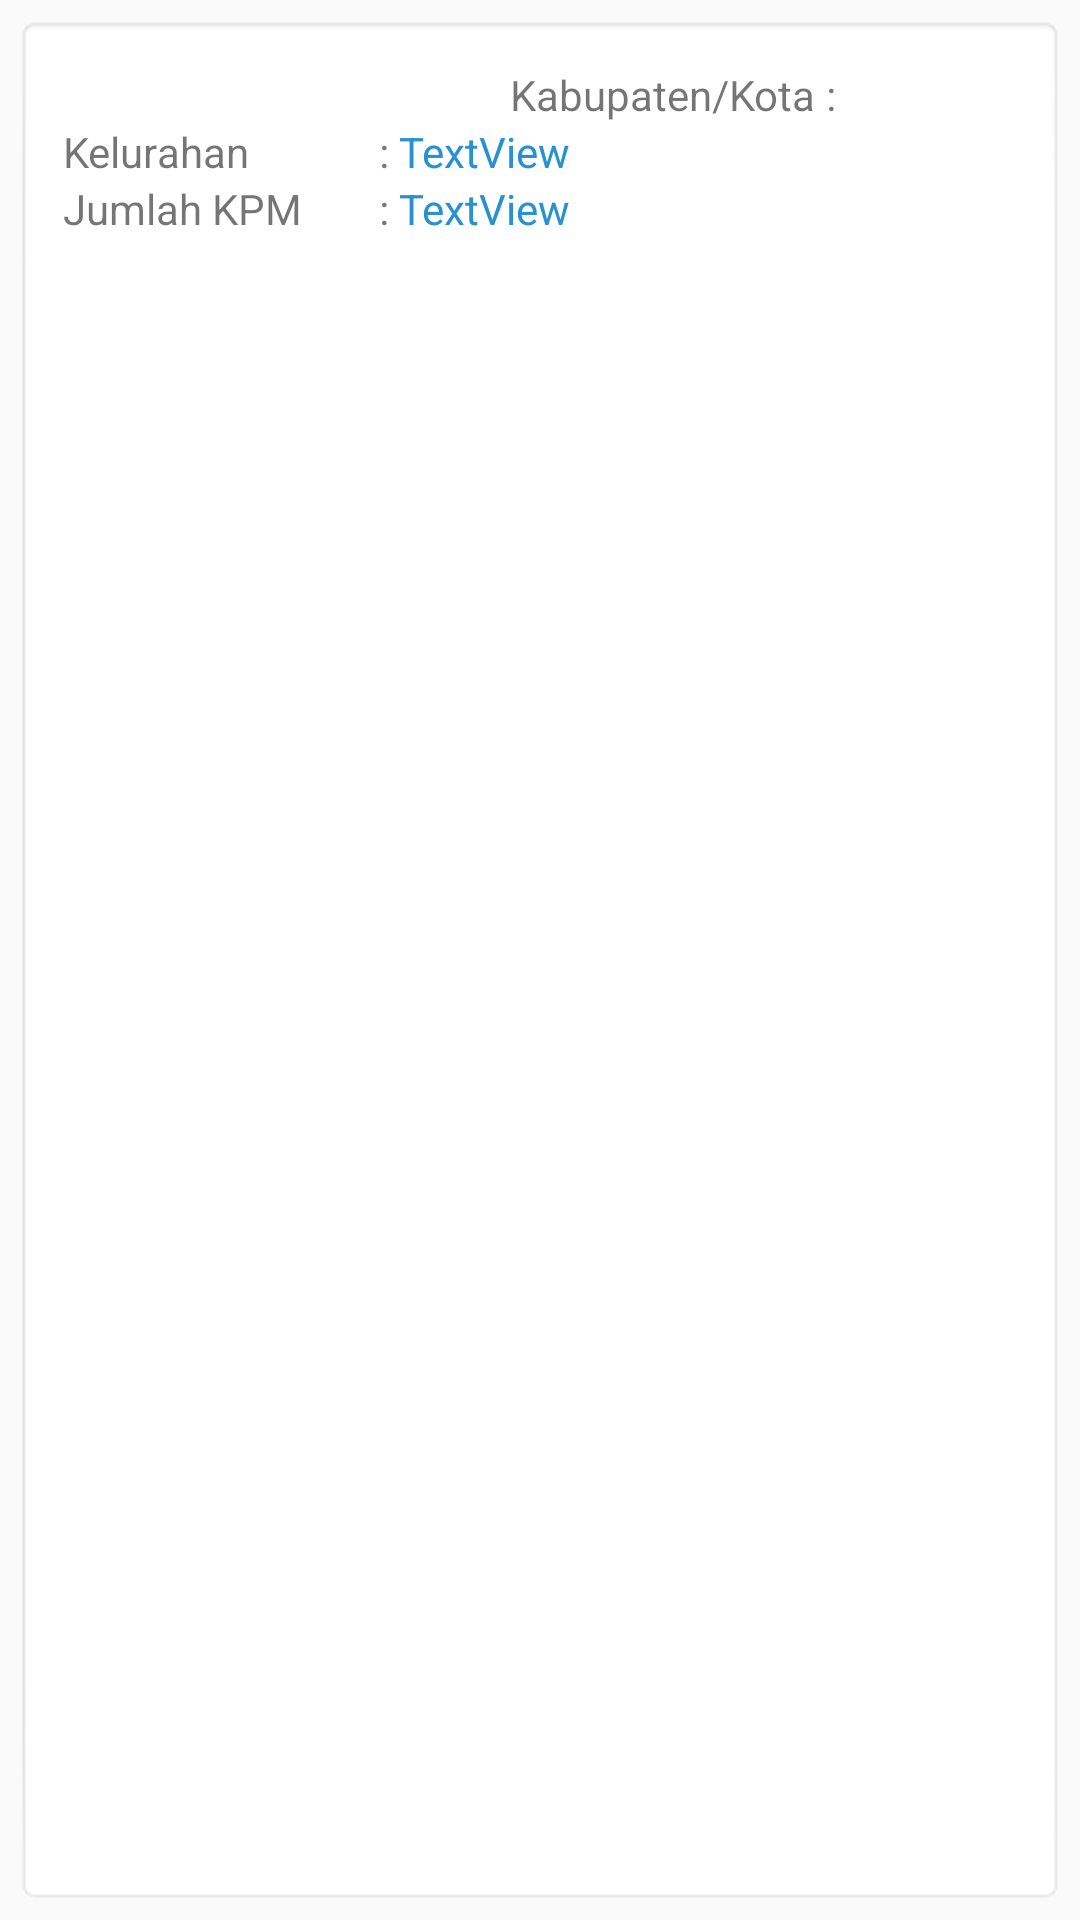

This screen was rendered from an Android layout file. Write that file and the resources it references.
<!-- AndroidManifest.xml: application theme AppTheme -->
<!-- res/layout/listkelurahan.xml -->
<?xml version="1.0" encoding="utf-8"?>
<LinearLayout xmlns:android="http://schemas.android.com/apk/res/android"
    xmlns:app="http://schemas.android.com/apk/res-auto"
    xmlns:tools="http://schemas.android.com/tools"
    android:layout_width="match_parent"
    android:layout_height="match_parent">

    <LinearLayout
        android:layout_width="match_parent"
        android:layout_height="match_parent"
        android:layout_margin="5dp"
        android:background="@android:drawable/editbox_background_normal"
        android:orientation="vertical"
        android:padding="16dp">

        <TextView
            android:id="@+id/txtid_kelurahan"
            android:layout_width="1dp"
            android:layout_height="1dp"
            android:textColor="@android:color/transparent"
            android:textSize="8sp" />

        <TableLayout
            android:layout_width="match_parent"
            android:layout_height="match_parent"
            android:layout_weight="1">

            <TableRow
                android:layout_width="match_parent"
                android:layout_height="match_parent"
                android:gravity="right">

                <TextView
                    android:id="@+id/textView11"
                    android:layout_width="wrap_content"
                    android:layout_height="wrap_content"
                    android:text="Kabupaten/Kota"
                    app:fontFamily="@font/fr" />

                <TextView
                    android:id="@+id/textView12"
                    android:layout_width="wrap_content"
                    android:layout_height="wrap_content"
                    android:text=" : " />

                <TextView
                    android:id="@+id/txt_kabupaten"
                    android:layout_width="wrap_content"
                    android:layout_height="wrap_content"
                    android:textColor="@color/colorPrimary" />

            </TableRow>

            <TableRow
                android:layout_width="match_parent"
                android:layout_height="match_parent">

                <TextView
                    android:id="@+id/textView14"
                    android:layout_width="wrap_content"
                    android:layout_height="wrap_content"
                    android:text="Kelurahan"
                    app:fontFamily="@font/frlight" />

                <TextView
                    android:id="@+id/textView15"
                    android:layout_width="wrap_content"
                    android:layout_height="wrap_content"
                    android:text=" : " />

                <TextView
                    android:id="@+id/txt_kelurahan"
                    android:layout_width="wrap_content"
                    android:layout_height="wrap_content"
                    android:text="TextView"
                    android:textColor="@color/colorPrimary"
                    app:fontFamily="@font/frlight" />

            </TableRow>

            <TableRow
                android:layout_width="match_parent"
                android:layout_height="match_parent">

                <TextView
                    android:id="@+id/textView17"
                    android:layout_width="wrap_content"
                    android:layout_height="wrap_content"
                    android:text="Jumlah KPM"
                    app:fontFamily="@font/frlight" />

                <TextView
                    android:id="@+id/textView18"
                    android:layout_width="wrap_content"
                    android:layout_height="wrap_content"
                    android:text=" : " />

                <TextView
                    android:id="@+id/txt_jumlahkpm"
                    android:layout_width="wrap_content"
                    android:layout_height="wrap_content"
                    android:text="TextView"
                    android:textColor="@color/colorPrimary"
                    app:fontFamily="@font/frlight" />

            </TableRow>

        </TableLayout>


    </LinearLayout>
</LinearLayout>
<!-- resources referenced by this layout -->
<resources>
  <color name="colorPrimary">#2891CF</color>
  <style name="AppTheme" parent="Theme.AppCompat.Light.DarkActionBar">
          
          <item name="colorPrimary">@color/colorPrimary</item>
          <item name="colorPrimaryDark">@color/colorPrimaryDark</item>
          <item name="colorAccent">@color/colorAccent</item>
      </style>
  <color name="colorPrimaryDark">#2D276D</color>
  <color name="colorAccent">#D81B60</color>
</resources>
